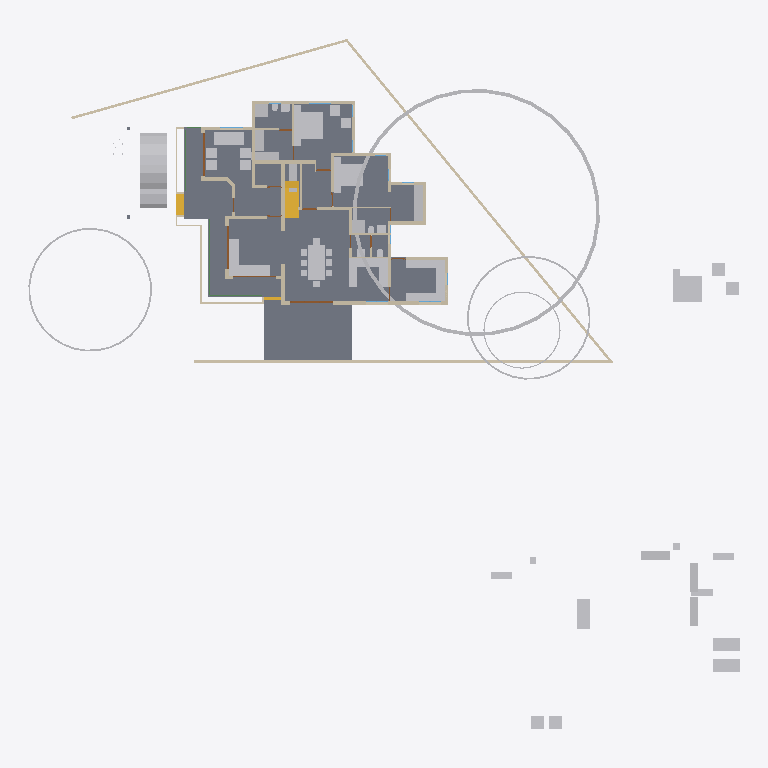
Plan cut of the same IFC building model at storey 'GF' (level 0.45 m, cut at 1.85 m), seen from above with north up, elements coloured by IFC class: 55 other elements (light grey), 37 walls (beige), 4 doors (brown), 3 stair flights (yellow), 3 beams (green), 2 slabs (grey). Cut surfaces are drawn darker.
Extent 49.6 m × 48.1 m × 16.1 m (x, y, z). Storeys (5): 00 at 0.00 m; GF at 0.45 m; GF Lintel at 2.50 m; FF at 3.45 m; SF at 6.45 m. Elements (495): 123 IfcColumn, 107 IfcBeam, 88 IfcWall, 50 IfcFurniture, 23 IfcRailing, 22 IfcDoor, 22 IfcWindow, 16 IfcSanitaryTerminal, 13 IfcRoof, 8 IfcSlab, 8 IfcSolarDevice, 6 IfcGeographicElement.

HEADER;
FILE_DESCRIPTION(('ViewDefinition[DesignTransferView]'),'2;1');
FILE_NAME('AnilIFC.ifc','2025-01-27T21:52:53+05:30',(''),(''),'IfcOpenShell 0.8.0','Bonsai 0.8.0','');
FILE_SCHEMA(('IFC4X3'));
ENDSEC;
DATA;
#1=IFCPROJECT('0$WNUybvfAYORhaB4XNFsz',$,'My Project',$,$,$,$,(#14,#26),#9);
#30=IFCSITE('3M0IN1zgbAER3qQbvbHEyN',$,'My Site',$,$,#21593,$,$,$,$,$,$,$,$);
#2446=IFCSITE('1Q_c7uVcTCngKTLSlSECoW',$,'Site',$,$,#21603,#2459,$,$,$,$,$,$,$);
#36=IFCBUILDING('1$IA7hdqP7iPKszbJPMQXv',$,'My Building',$,$,#21598,$,$,$,$,$,$);
#42=IFCBUILDINGSTOREY('2kIwN_l2HEff17hxWulS$t',$,'00',$,$,#21448,$,$,$,$);
#96=IFCBUILDINGSTOREY('1ytHU9NMr9xuhR6nOuParS',$,'GF',$,$,#21438,$,$,$,$);
#113=IFCBUILDINGSTOREY('02Wk4pOKz6S8OjqfsSxw3f',$,'FF',$,$,#26578,$,$,$,$);
#12120=IFCBUILDINGSTOREY('30jjxh13H5ZfRPWBSBUv3P',$,'GF Lintel',$,$,#21443,$,$,$,$);
#63201=IFCBUILDINGSTOREY('29$z2S3$n8RvRPKj7iW$sZ',$,'SF',$,$,#63429,$,$,$,$);
#2331=IFCSLAB('16mjUDaTv508o_jLa3Fzff',$,'Slab',$,$,#21608,#2346,$,$);
#15926=IFCSLAB('0jKIsjEsnD1OzlWHdbrHaP',$,'Slab',$,$,#76473,#15940,$,$);
#76414=IFCGEOGRAPHICELEMENT('3yHpYXuuv4XwdXdyURnwrD',$,'GeographicElement',$,$,#76478,#76427,$,$);
#9759=IFCVEHICLE('1oADfEVWn0tPCUY0EM8eBG',$,'Vehicle',$,$,#44509,#9791,$,$);
#15105=IFCWALL('2$tbsWQJT3PftHdFdSZRzF',$,'Wall',$,$,#70658,#15116,$,$);
#14987=IFCWALL('3QvJTaeo13jR4q00Btfvpq',$,'Wall',$,$,#70690,#14998,$,$);
#18400=IFCFURNITURE('1R50XvKDL8EfbTnGY_njcY',$,'Furniture',$,$,#38475,#18399,$,$);
#18777=IFCFURNITURE('1aP3zeWsL0ZQXEuRipuWXs',$,'Furniture',$,$,#47763,#18776,$,$);
#18901=IFCFURNITURE('24hcVyXrH4tf35GE4proyw',$,'Furniture',$,$,#19201,#18900,$,$);
#14884=IFCWALL('0MuvIxI8bFFxmzWw1hEsL7',$,'Wall',$,$,#70633,#14890,$,$);
#25612=IFCFURNITURE('2akChVyKvEohXfhOaKw10T',$,'Furniture',$,$,#29106,#25644,$,$);
#76381=IFCGEOGRAPHICELEMENT('2pfiLi3vv79x_8U6RE3CYp',$,'GeographicElement',$,$,#76413,#76449,$,$);
#76080=IFCGEOGRAPHICELEMENT('1Kn2DSpxv9E9HjkJzcHHWY',$,'GeographicElement',$,$,#76241,#76112,$,$);
#25270=IFCFURNITURE('1LH09B9mjBF9cFS_bJydOX',$,'Furniture',$,$,#82658,#25301,$,$);
#10353=IFCSTAIRFLIGHT('2Zm0rZgTbDdgxMEp5bq$9_',$,'StairFlight',$,$,#45504,#10385,$,12,11,0.183333337306976,0.150000005960464,.STRAIGHT.);
#604=IFCWALL('0vQHFjq6DDjRfeuf4$xxQH',$,'Wall',$,$,#20873,#615,$,$);
#299=IFCWALL('3YOHcsAdT3PO$57Bo2wlO0',$,'Wall',$,$,#20903,#310,$,$);
#17628=IFCFURNITURE('17qZxJfnjAUwxgeyWuttn3',$,'Furniture',$,$,#20767,#17627,$,$);
#17678=IFCFURNITURE('2bin7WsULDjPeLfYKRFVAv',$,'Furniture',$,$,#43680,#17677,$,$);
#17233=IFCFURNITURE('0T3ErBLYfCbANjLJsek21j',$,'Furniture.012',$,$,#43670,#17232,$,$);
#18864=IFCFURNITURE('3pKgwG2ITCbQ1PcX8XbhFK',$,'Furniture',$,$,#43675,#18863,$,$);
#25314=IFCFURNITURE('0Rgq7HzdzEhvU_dNff47Wu',$,'Furniture',$,$,#29101,#25343,$,$);
#82389=IFCFURNITURE('0DRk2GTVzEdepQGn1Cc580',$,'Furniture',$,$,#82520,#82388,$,$);
#82553=IFCFURNITURE('0gJ7HjP4v77vRmRAdz$sxe',$,'Furniture',$,$,#82606,#82564,$,$);
#82580=IFCFURNITURE('21sm_ZiyH3ygehqfjEK1Jv',$,'Furniture',$,$,#82673,#82591,$,$);
#423=IFCWALL('1yZ5GwNe15fArSzrc3cNGE',$,'Wall',$,$,#20883,#434,$,$);
#74869=IFCGEOGRAPHICELEMENT('3qyTpdBrLCaxCPBVEhKmZp',$,'GeographicElement',$,$,#76320,#74901,$,$);
#17096=IFCFURNITURE('0yYwZAg3jFQvkxBxQ0MGp1',$,'Furniture',$,$,#43625,#17095,$,$);
#188=IFCWALL('1PzxetMNn7avsyHCxKbrs1',$,'Wall',$,$,#20808,#199,$,$);
#516=IFCWALL('0kHakQ$Fb8lPUKd_GxCfr6',$,'Wall',$,$,#36093,#527,$,$);
#16799=IFCFURNITURE('055N_$xmX9ZQbc0CYFtvE3',$,'Furniture',$,$,#43620,#16798,$,$);
#18669=IFCFURNITURE('0_rDbuDo58VxsMmqMXWGXl',$,'Furniture',$,$,#43630,#18668,$,$);
#82607=IFCFURNITURE('1MYsA$SSn4aOr8ikWdSXEy',$,'Furniture',$,$,#82643,#82618,$,$);
#25122=IFCFURNITURE('0eMwo17SHA2AtkijqvowIK',$,'Furniture',$,$,#47748,#25153,$,$);
#25161=IFCFURNITURE('3ia0j471fEl9_3EcPDtlMf',$,'Furniture',$,$,#29096,#29497,$,$);
#82442=IFCFURNITURE('3TjF$sjQT1JOXCRCLuARJU',$,'Furniture',$,$,#82663,#82453,$,$);
#17365=IFCFURNITURE('0Tjm9jror8bPxG689sHAj8',$,'Furniture',$,$,#43650,#17364,$,$);
#17439=IFCFURNITURE('076SYXiXP7jhnOyre$gCoP',$,'Furniture',$,$,#19176,#17438,$,$);
#17513=IFCFURNITURE('0VTCb1Evn558OH68N69Eaz',$,'Furniture',$,$,#43655,#17512,$,$);
#18827=IFCFURNITURE('0zixzxSUv7NBPjkhBn6BwL',$,'Furniture',$,$,#19191,#18826,$,$);
#23313=IFCSANITARYTERMINAL('2AQwLasl50KvvqUmlCa0I7',$,'SanitaryTerminal',$,$,#25355,#23345,$,$);
#25356=IFCSANITARYTERMINAL('0DGlzq0Xv7KwIjCvA14zlk',$,'SanitaryTerminal',$,$,#27077,#25369,$,$);
#6545=IFCSTAIRFLIGHT('3mjK21MVj5Wxp88atmNL9l',$,'StairFlight',$,$,#60989,#6544,$,2,1,0.150000005960464,0.25,.STRAIGHT.);
#45110=IFCFURNITURE('1J6BCAOPj2I8UmSdBTKY8l',$,'Furniture',$,$,#73201,#45123,$,$);
#82531=IFCFURNITURE('1QYB7BuCTDiBjZNUjlHb2S',$,'Furniture',$,$,#82668,#82542,$,$);
#57461=IFCWALL('22p$gjPlf4_fmH50hLiwEg',$,'Wall',$,$,#58836,#57472,$,$);
#1217=IFCWALL('2Q5YCkzor9Ngjftvgr0hJV',$,'Wall',$,$,#20858,#1228,$,$);
#17045=IFCFURNITURE('3keQdM9i5FJ9JBwmsM_Qg3',$,'Furniture',$,$,#43635,#17044,$,$);
#17328=IFCFURNITURE('3InpbPAMj2MBzrSOMYlvHV',$,'Furniture',$,$,#43640,#17327,$,$);
#1756=IFCWALL('1k48VKPdv0Vg_oNqsf$EZh',$,'Wall',$,$,#20838,#1767,$,$);
#18714=IFCFURNITURE('0sWiAZchD9CQr_lkdFZUTW',$,'Furniture',$,$,#43645,#18713,$,$);
#454=IFCWALL('1cEUYXkQ18g8A2AkmtiTwk',$,'Wall',$,$,#20813,#465,$,$);
#842=IFCWALL('3BP$Kj7eL8rfLzufr5wfXy',$,'Wall',$,$,#20828,#853,$,$);
#57537=IFCWALL('0RVWYaWSX1oeXNJZV9D28p',$,'Wall',$,$,#58854,#57548,$,$);
#19988=IFCWALL('1w6VKMxRj2hObZ_QLhIAvk',$,'Wall',$,$,#20082,#19999,$,$);
#1440=IFCWALL('3GLM2Z4Pf1HOc7RaVPeooN',$,'Wall',$,$,#35024,#1451,$,$);
#130=IFCWALL('04CHTr6Lj4wPvBnmyPYJ6Z',$,'Wall',$,$,#20793,#138,$,$);
#392=IFCWALL('3Qya9ZYJP97B1xsfIiUBer',$,'Wall',$,$,#20863,#403,$,$);
#699=IFCWALL('1YEXD_311BPxR14yKIlEMz',$,'Wall',$,$,#20868,#710,$,$);
#945=IFCWALL('3f0b5i_z5A1wo_s5RrCXKn',$,'Wall',$,$,#20898,#956,$,$);
#82229=IFCWALL('1dZywMfXH8hBJcwgdnriym',$,'Wall',$,$,#82332,#82266,$,$);
#22162=IFCFURNITURE('1HAj9Qqb15fxKqqLnUY5tx',$,'Furniture',$,$,#22458,#22194,$,$);
#22214=IFCFURNITURE('0KTzOcFqX39OX7TZqBe6XZ',$,'Furniture',$,$,#22463,#22227,$,$);
#22327=IFCFURNITURE('2JUXPztkjFqBln5k4xn9m1',$,'Furniture',$,$,#22387,#22340,$,$);
#22355=IFCFURNITURE('1ER_YDI7H04eJegewwbPZx',$,'Furniture',$,$,#22468,#22368,$,$);
#22421=IFCFURNITURE('2zy8cDFfn09g6xCglxdYzf',$,'Furniture',$,$,#47773,#22434,$,$);
#4273=IFCWALL('1oh7zEnUH4yxmpd05lCSWC',$,'Wall',$,$,#20833,#4284,$,$);
#29358=IFCWALL('3U3_2IE6LES8tAXzbZT3By',$,'Wall',$,$,#29416,#29370,$,$);
#22388=IFCFURNITURE('31n1J_$I57pu5jDAm8k1r8',$,'Furniture',$,$,#47768,#22401,$,$);
#34346=IFCDOOR('0OUxOPs7zFRAy3HKSliQuy',$,'Door',$,$,#34451,#34378,$,$,$,$,$,$);
#12250=IFCDOOR('2BRBKprhj7ox11yrDLu5ws',$,'Door',$,$,#21568,#36046,$,$,$,$,$,$);
#44961=IFCWALL('1W3$tepJP0leY7YOeWnHjR',$,'Wall',$,$,#45109,#44967,$,$);
#46961=IFCDOOR('05FZZvsyf959qcUkPSLQsf',$,'Door',$,$,#47068,#46992,$,$,$,$,$,$);
#1657=IFCWALL('1k5DFfksL0DBm8B9dpCj$F',$,'Wall',$,$,#20853,#1668,$,$);
#44548=IFCWALL('3$M5Gm_pfCf8IshbvBR0jl',$,'Wall',$,$,#45395,#44560,$,$);
#36450=IFCWALL('1bzvSivc55Gu6ANT5eBo$k',$,'Wall',$,$,#45786,#36462,$,$);
#48854=IFCBEAM('3U47t32W1D9x3RIjIi17rc',$,'Beam',$,$,#49173,#48865,$,$);
#25382=IFCSANITARYTERMINAL('2vD3tSgcTBU8lPnKKbK96B',$,'SanitaryTerminal',$,$,#25459,#25395,$,$);
#1892=IFCWALL('2btlAvQzb6KvChKkPyT1tL',$,'Wall',$,$,#20646,#1903,$,$);
#23233=IFCSANITARYTERMINAL('0AyAwyofT05v1O_NxO0jH2',$,'SanitaryTerminal',$,$,#25381,#23265,$,$);
#59003=IFCWALL('0QbKQ4QwXCE91xtueIIBH_',$,'Wall',$,$,#60560,#59014,$,$);
#65015=IFCBEAM('1H_xJU4fn99g6PolxbP1In',$,'Beam',$,$,#65681,#65026,$,$);
#900=IFCWALL('1fOjCHp7n9IvAaRIenRr6l',$,'Wall',$,$,#20918,#911,$,$);
#268=IFCWALL('2RgLl6fRz15frDI_PC4t9e',$,'Wall',$,$,#20848,#279,$,$);
#53022=IFCBEAM('0lKseJo1n4YASRH6Y4ypCb',$,'Beam',$,$,#53292,#53033,$,$);
#15970=IFCSTAIRFLIGHT('1zHrWCwoH2Gge8QEURBHHz',$,'StairFlight',$,$,#21483,#16200,$,2,1,0.150000005960464,0.25,.STRAIGHT.);
#17157=IFCFURNITURE('3SbcOvQD51GhDFdMrfJy7o',$,'Furniture',$,$,#19091,#17156,$,$);
#17283=IFCFURNITURE('3Mt86jJJP8ieSvneq7zau6',$,'Furniture',$,$,#47753,#17282,$,$);
#18521=IFCFURNITURE('30UJjqf1X57hbrPqq67ADj',$,'Furniture',$,$,#43665,#18520,$,$);
#18632=IFCFURNITURE('2XUZmvobvC1gsAzioRJWb7',$,'Furniture',$,$,#47758,#18631,$,$);
#25249=IFCFURNITURE('1SXHrIKEbF3Avs1_u_np1P',$,'Furniture',$,$,#82653,#25262,$,$);
#25207=IFCFURNITURE('2uCA7urEX5jwtO78eo2CJ0',$,'Furniture',$,$,#82648,#25220,$,$);
#1275=IFCWALL('1Cqmx66HL5neqXAJZajN7t',$,'Wall',$,$,#23523,#1286,$,$);
#25434=IFCSANITARYTERMINAL('2JE6HIrKjAm9pFdRxgG_wV',$,'SanitaryTerminal',$,$,#29146,#25447,$,$);
#1172=IFCWALL('2GwPRnCnz058ACz_ZbcJ05',$,'Wall',$,$,#20913,#1183,$,$);
#28756=IFCWALL('14gHtiiq966OW1KGG2XxU2',$,'Wall',$,$,#29488,#28762,$,$);
#12800=IFCDOOR('39JD$kR8X0NPRTeSE4w5EH',$,'Door',$,$,#21573,#34459,$,$,$,$,$,$);
#17715=IFCFURNITURE('1K5CC3v$51_RkeRHCfWF1K',$,'Furniture',$,$,#43660,#17714,$,$);
#23273=IFCSANITARYTERMINAL('20JUjhvWbBRRjSV1SLXVka',$,'SanitaryTerminal',$,$,#25407,#23305,$,$);
#25408=IFCSANITARYTERMINAL('0qCZoCmrD1B9CO5Kg0plPw',$,'SanitaryTerminal',$,$,#25433,#25421,$,$);
#573=IFCWALL('2Qu9Lk0Sn4FwvPmybXWNcw',$,'Wall',$,$,#20893,#584,$,$);
#19350=IFCWALL('1vmHNPZZf35A3$ZzlI3hrB',$,'Wall',$,$,#19788,#19361,$,$);
#2056=IFCWALL('3m9H6N70nCXvzVOEeycG90',$,'Wall',$,$,#3699,#2067,$,$);
#25460=IFCSANITARYTERMINAL('0u$EF64DX2vwQITCsVFWKX',$,'SanitaryTerminal',$,$,#29151,#25473,$,$);
ENDSEC;